Dataset: dataset_split (GitHub, aster-w-ylsh/corn_bysj). Classes: common rust, gray leaf spot, healthy leaf, northern leaf blight.

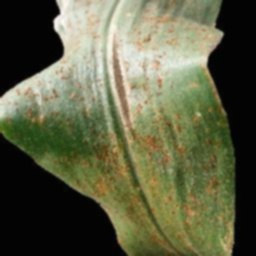
Label: common rust

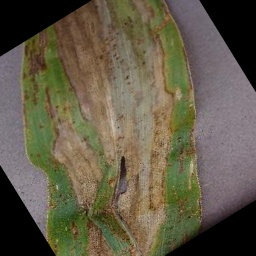
Label: northern leaf blight

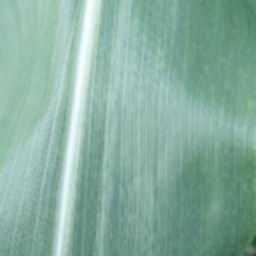
Label: healthy leaf

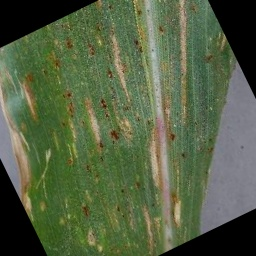
Label: gray leaf spot

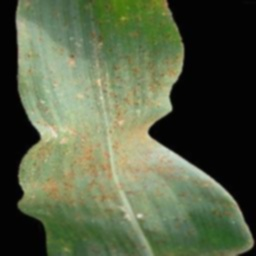
Label: common rust

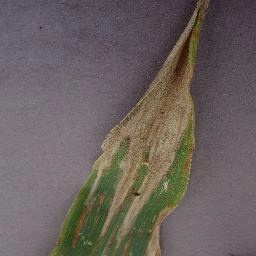
Label: northern leaf blight
